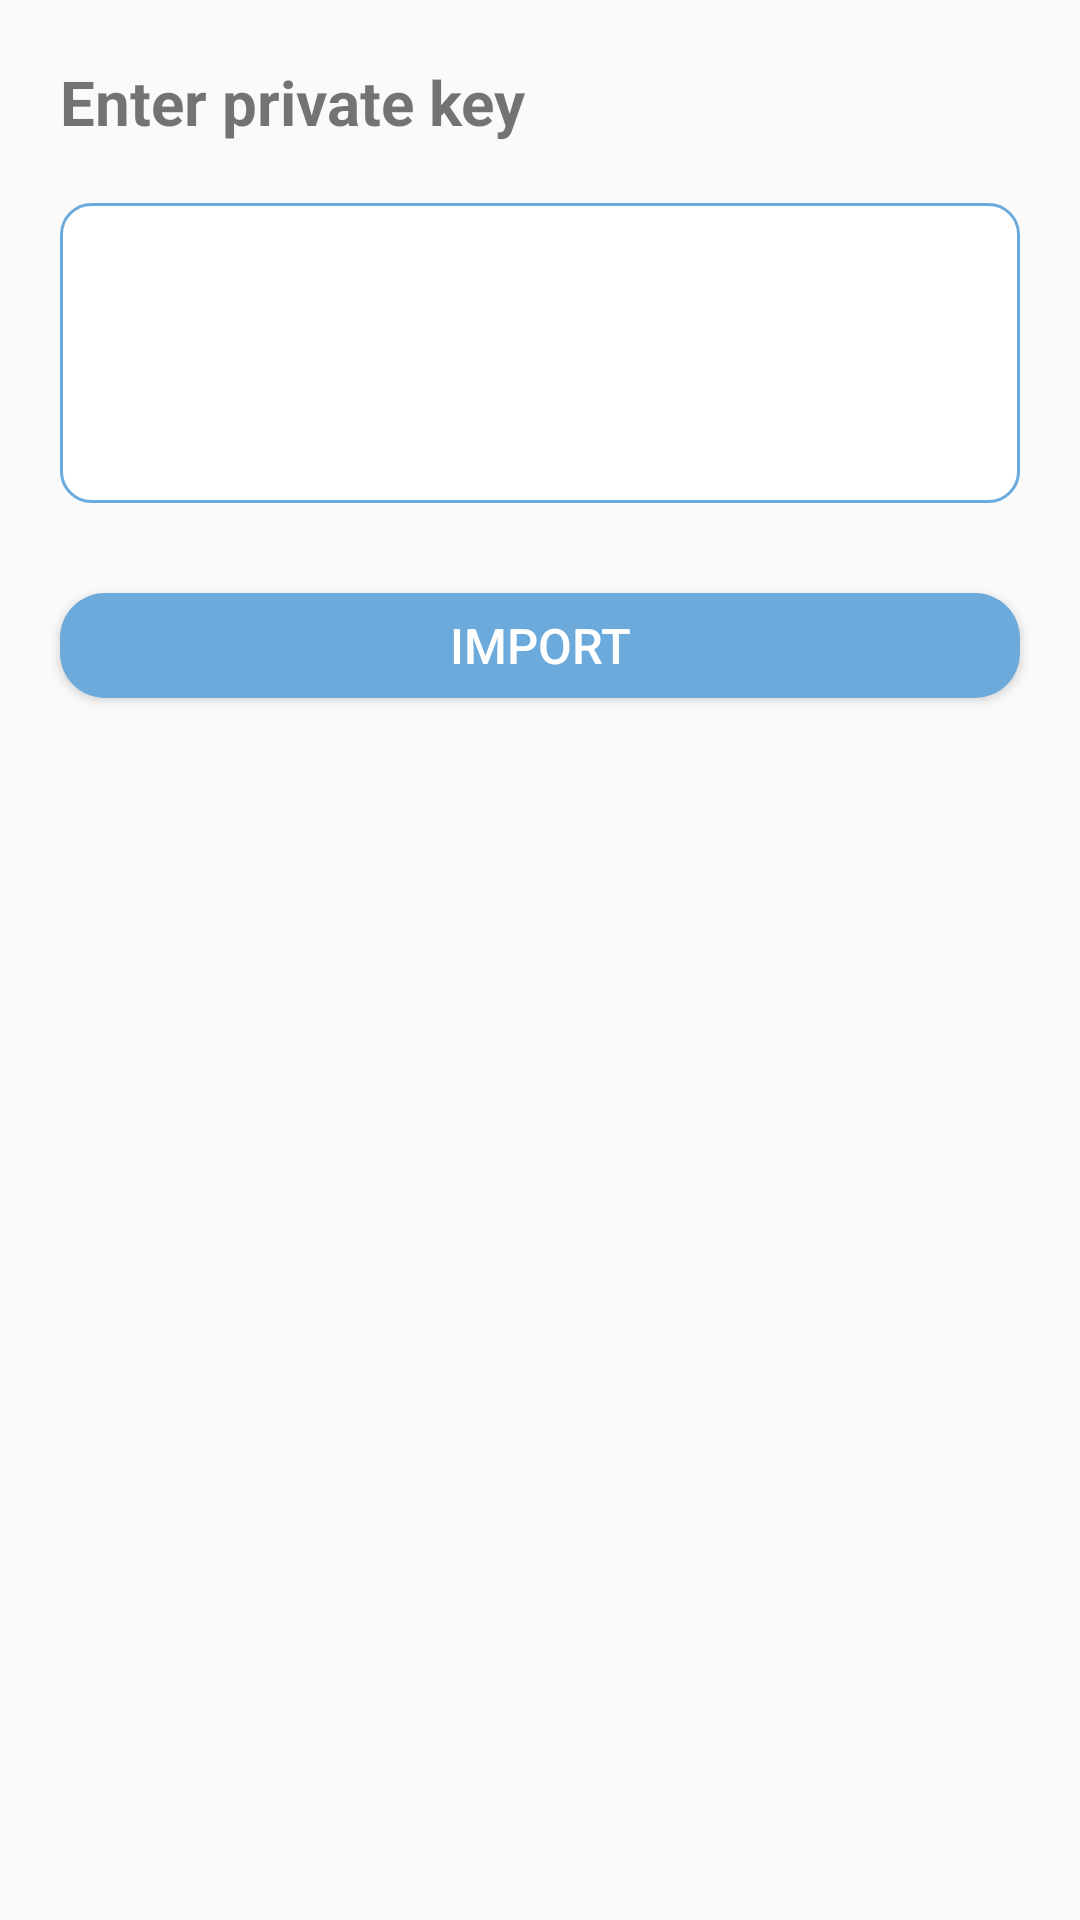

Reconstruct the res/layout file that produces this screen, plus the resources it refers to.
<!-- AndroidManifest.xml: application theme AppTheme -->
<!-- res/layout/activity_import_wallet.xml -->
<?xml version="1.0" encoding="utf-8"?>
<LinearLayout xmlns:android="http://schemas.android.com/apk/res/android"
    android:layout_width="match_parent"
    android:layout_height="match_parent"
    android:orientation="vertical">

    <TextView
        android:layout_width="wrap_content"
        android:layout_height="wrap_content"
        android:layout_marginStart="20dp"
        android:layout_marginTop="20dp"
        android:layout_marginEnd="20dp"
        android:layout_marginBottom="20dp"
        android:text="Enter private key"
        android:textSize="10pt"
        android:textStyle="bold" />

    <EditText
        android:id="@+id/etPrivateKey"
        android:layout_width="match_parent"
        android:layout_height="100dp"
        android:layout_marginLeft="20dp"
        android:text=""
        android:layout_marginRight="20dp"
        android:layout_marginBottom="10dp"
        android:background="@drawable/border" />

    <Button
        android:id="@+id/btnImport"
        android:layout_width="match_parent"
        android:layout_height="35dp"
        android:layout_margin="20dp"
        android:gravity="center"
        android:textColor="#FFFFFF"
        android:textSize="8pt"
        android:text="Import"
        android:background="@drawable/buttonbg"/>


</LinearLayout>
<!-- resources referenced by this layout -->
<resources>
  <!-- drawable border (drawable) -->
  <?xml version="1.0" encoding="utf-8"?>
  <shape xmlns:android="http://schemas.android.com/apk/res/android"
      android:shape="rectangle">
      <solid android:color="@android:color/white"/>
      <stroke android:color="#6CAADB" android:width="1dp"/>
      <corners android:radius="10dp"/>
  </shape>
  <!-- drawable buttonbg (drawable) -->
  <?xml version="1.0" encoding="utf-8"?>
  <shape xmlns:android="http://schemas.android.com/apk/res/android"
      android:shape="rectangle" android:padding="10dp">
      
      <solid android:color="#6CAADB"/>
      <corners android:radius="15dp"/>
  </shape>
  <style name="AppTheme" parent="Theme.AppCompat.Light.NoActionBar">
          
          <item name="colorPrimary">@color/colorPrimary</item>
          <item name="colorPrimaryDark">@color/colorPrimaryDark</item>
          <item name="colorAccent">@color/colorAccent</item>
      </style>
  <color name="colorPrimary">#6CAADB</color>
  <color name="colorPrimaryDark">#448AFF</color>
  <color name="colorAccent">#448AFF</color>
</resources>
